2-way image classification set "3. Cropped Dataset" from GitHub (leonprietobailo/msc-cv-thesis); label vocabulary: defective front, ok front.

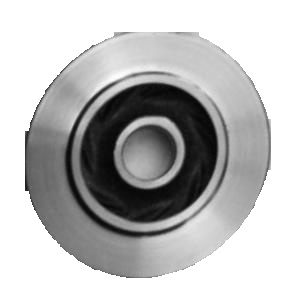
Label: ok front

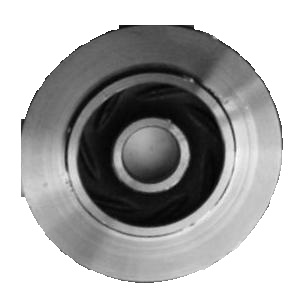
Label: defective front

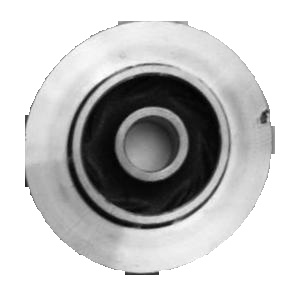
Label: defective front

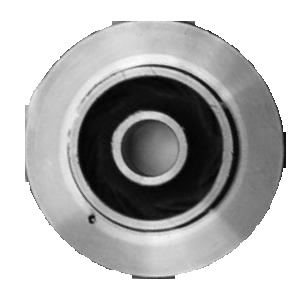
Label: defective front

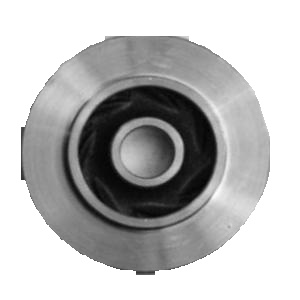
Label: ok front

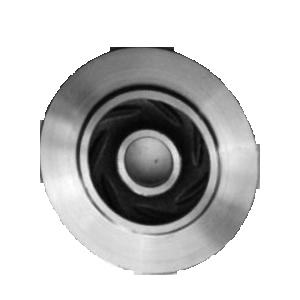
Label: ok front
